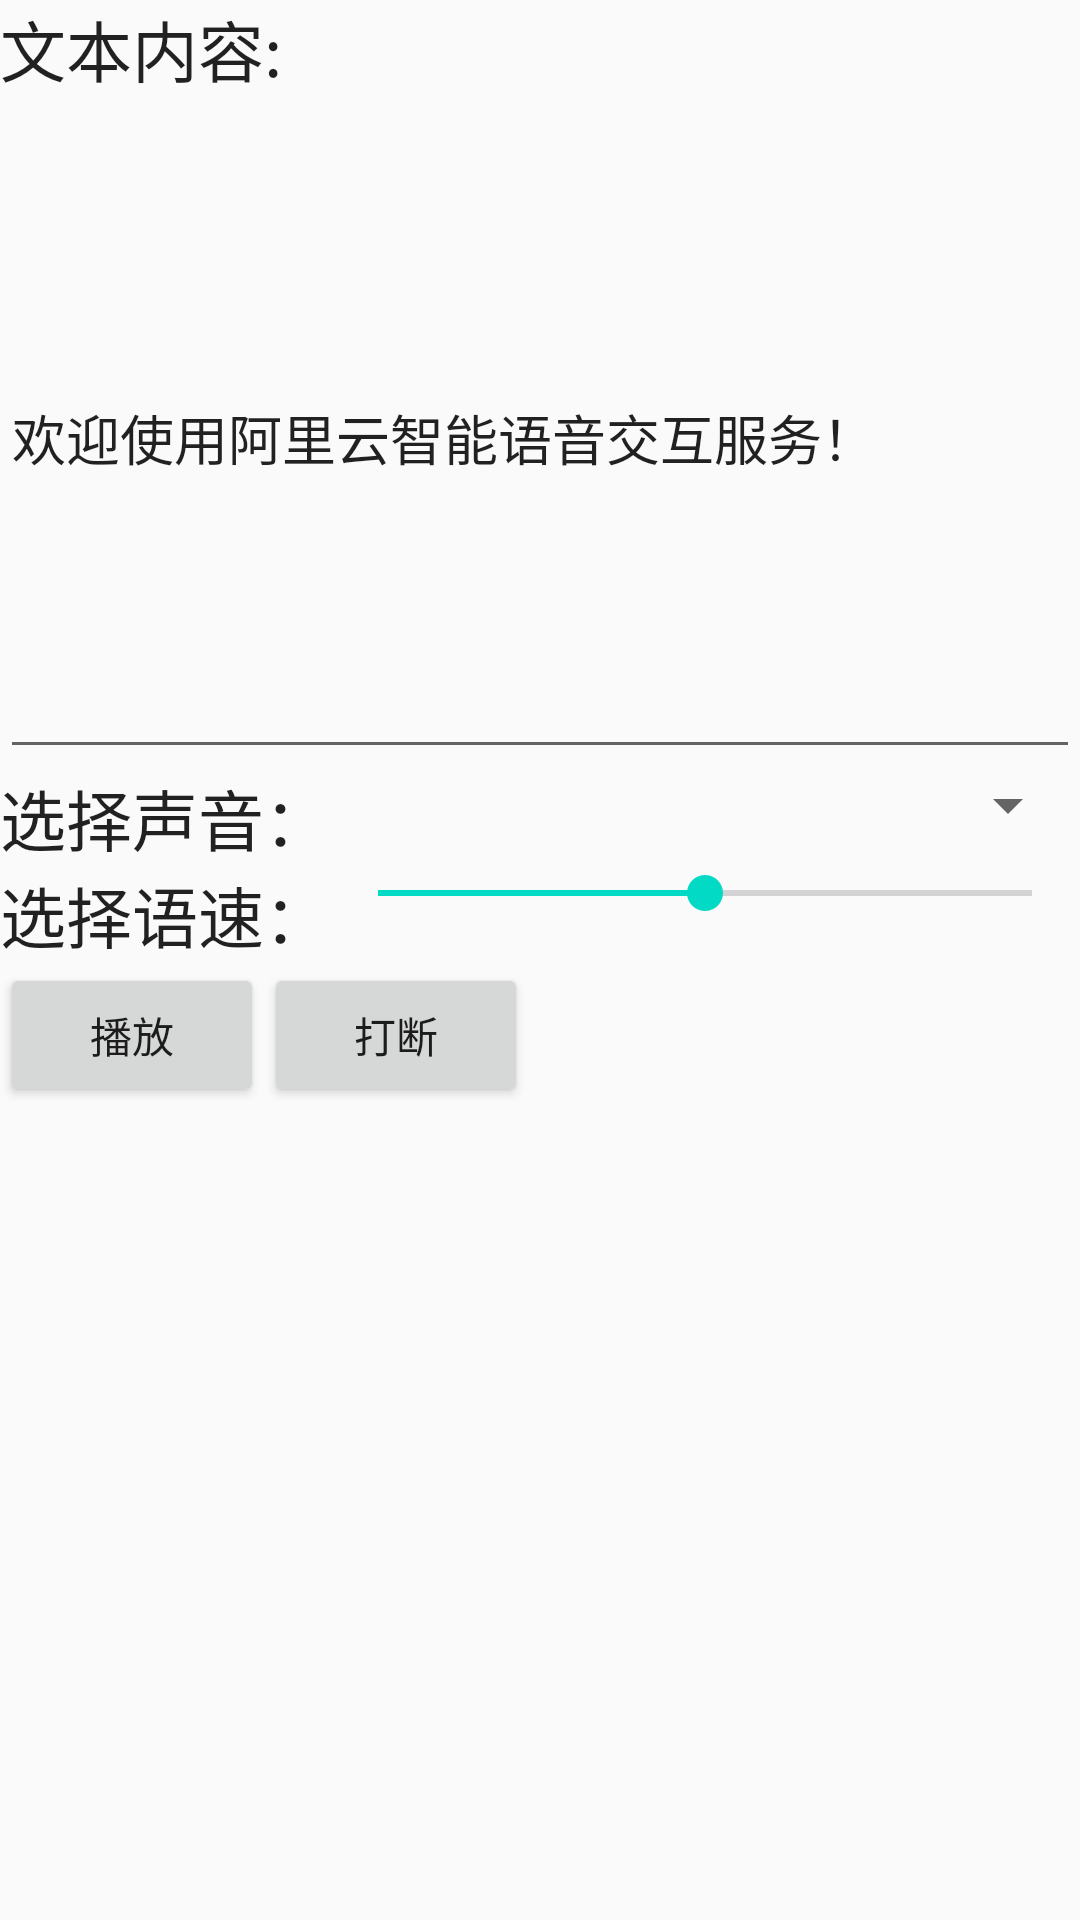

Produce the Android XML layout that renders to this screen, including the resource entries it uses.
<!-- AndroidManifest.xml: application theme AppTheme -->
<!-- res/layout/activity_speech_synthesizer.xml -->
<?xml version="1.0" encoding="utf-8"?>
<androidx.constraintlayout.widget.ConstraintLayout xmlns:android="http://schemas.android.com/apk/res/android"
    xmlns:app="http://schemas.android.com/apk/res-auto"
    xmlns:tools="http://schemas.android.com/tools"
    android:layout_width="match_parent"
    android:layout_height="match_parent"
    tools:context=".Fragments.SpeechSynthesizerActivity">

    <LinearLayout
        android:orientation="vertical"
        android:layout_width="match_parent"
        android:layout_height="match_parent"
        android:layout_alignParentTop="true"
        android:layout_alignParentLeft="true"
        android:layout_alignParentStart="true"
        android:weightSum="1">

        <TextView
            android:layout_width="wrap_content"
            android:layout_height="wrap_content"
            android:textAppearance="?android:attr/textAppearanceLarge"
            android:text="文本内容:"
            android:id="@+id/textView" />

        <EditText
            android:layout_width="match_parent"
            android:layout_height="wrap_content"
            android:inputType="textMultiLine"
            android:ems="10"
            android:id="@+id/editText"
            android:text="欢迎使用阿里云智能语音交互服务！"
            android:layout_weight="0.4" />

        <LinearLayout
            android:orientation="horizontal"
            android:layout_width="match_parent"
            android:layout_height="wrap_content">

            <TextView
                android:layout_width="wrap_content"
                android:layout_height="wrap_content"
                android:textAppearance="?android:attr/textAppearanceLarge"
                android:text="选择声音："
                android:id="@+id/voice_text" />

            <Spinner
                android:id="@+id/voice"
                android:layout_width="0dp"
                android:layout_height="wrap_content"
                android:layout_weight="1"/>

        </LinearLayout>

        <LinearLayout
            android:orientation="horizontal"
            android:layout_width="match_parent"
            android:layout_height="wrap_content">

            <TextView
                android:layout_width="wrap_content"
                android:layout_height="wrap_content"
                android:textAppearance="?android:attr/textAppearanceLarge"
                android:text="选择语速："
                android:id="@+id/_text" />

            <SeekBar
                android:id="@+id/speed"
                android:layout_width="0dp"
                android:layout_height="wrap_content"
                android:layout_weight="1"
                android:max="400"
                android:progress="200"/>

        </LinearLayout>

        <LinearLayout
            android:orientation="horizontal"
            android:layout_width="match_parent"
            android:layout_height="wrap_content">

            <Button
                android:layout_width="wrap_content"
                android:layout_height="wrap_content"
                android:text="播放"
                android:onClick="startSynthesizer"
                android:id="@+id/button" />

            <Button
                android:layout_width="wrap_content"
                android:layout_height="wrap_content"
                android:text="打断"
                android:onClick="cancelSynthesizer"
                android:id="@+id/stopButton" />
        </LinearLayout>

    </LinearLayout>
</androidx.constraintlayout.widget.ConstraintLayout>
<!-- resources referenced by this layout -->
<resources>
  <style name="AppTheme" parent="Theme.AppCompat.Light.NoActionBar">
          
          <item name="colorPrimary">@color/colorPrimary</item>
          <item name="colorPrimaryDark">@color/colorPrimaryDark</item>
          <item name="colorAccent">@color/colorAccent</item>
      </style>
  <color name="colorPrimary">#6200EE</color>
  <color name="colorPrimaryDark">#3700B3</color>
  <color name="colorAccent">#03DAC5</color>
</resources>
